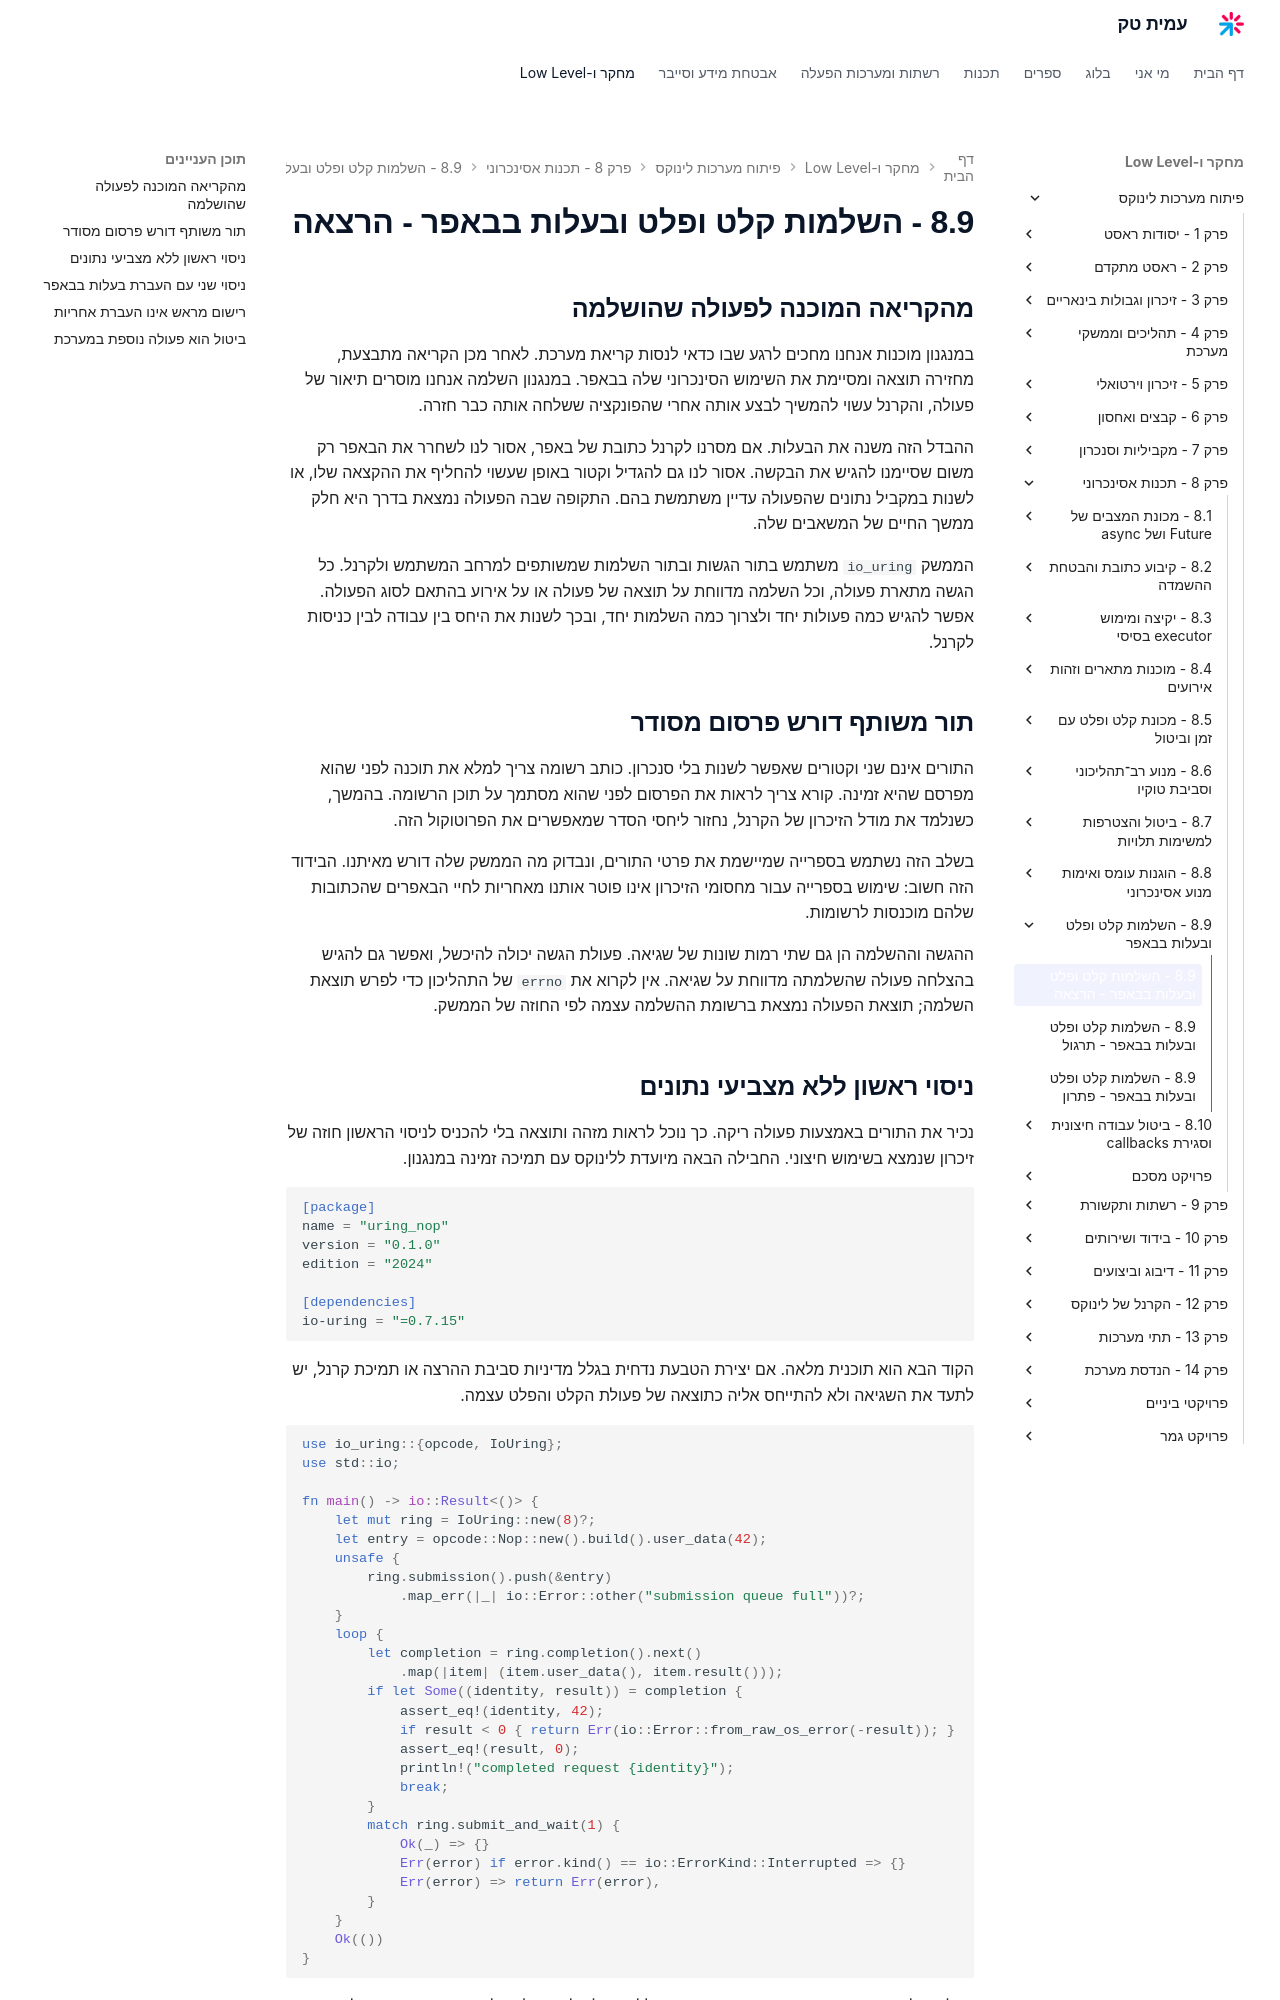

repository: AmitPinchasi/amittech · page: פיתוח-מערכות-לינוקס/8 - תכנות אסינכרוני/8.9 - השלמות קלט ופלט ובעלות בבאפר/8.9 - השלמות קלט ופלט ובעלות בבאפר - הרצאה/index.html · generator: mkdocs

## מהקריאה המוכנה לפעולה שהושלמה

במנגנון מוכנות אנחנו מחכים לרגע שבו כדאי לנסות קריאת מערכת. לאחר מכן הקריאה מתבצעת, מחזירה תוצאה ומסיימת את השימוש הסינכרוני שלה בבאפר. במנגנון השלמה אנחנו מוסרים תיאור של פעולה, והקרנל עשוי להמשיך לבצע אותה אחרי שהפונקציה ששלחה אותה כבר חזרה.

ההבדל הזה משנה את הבעלות. אם מסרנו לקרנל כתובת של באפר, אסור לנו לשחרר את הבאפר רק משום שסיימנו להגיש את הבקשה. אסור לנו גם להגדיל וקטור באופן שעשוי להחליף את ההקצאה שלו, או לשנות במקביל נתונים שהפעולה עדיין משתמשת בהם. התקופה שבה הפעולה נמצאת בדרך היא חלק ממשך החיים של המשאבים שלה.

הממשק `io_uring` משתמש בתור הגשות ובתור השלמות שמשותפים למרחב המשתמש ולקרנל. כל הגשה מתארת פעולה, וכל השלמה מדווחת על תוצאה של פעולה או על אירוע בהתאם לסוג הפעולה. אפשר להגיש כמה פעולות יחד ולצרוך כמה השלמות יחד, ובכך לשנות את היחס בין עבודה לבין כניסות לקרנל.

## תור משותף דורש פרסום מסודר

התורים אינם שני וקטורים שאפשר לשנות בלי סנכרון. כותב רשומה צריך למלא את תוכנה לפני שהוא מפרסם שהיא זמינה. קורא צריך לראות את הפרסום לפני שהוא מסתמך על תוכן הרשומה. בהמשך, כשנלמד את מודל הזיכרון של הקרנל, נחזור ליחסי הסדר שמאפשרים את הפרוטוקול הזה.

בשלב הזה נשתמש בספרייה שמיישמת את פרטי התורים, ונבדוק מה הממשק שלה דורש מאיתנו. הבידוד הזה חשוב: שימוש בספרייה עבור מחסומי הזיכרון אינו פוטר אותנו מאחריות לחיי הבאפרים שהכתובות שלהם מוכנסות לרשומות.

ההגשה וההשלמה הן גם שתי רמות שונות של שגיאה. פעולת הגשה יכולה להיכשל, ואפשר גם להגיש בהצלחה פעולה שהשלמתה מדווחת על שגיאה. אין לקרוא את `errno` של התהליכון כדי לפרש תוצאת השלמה; תוצאת הפעולה נמצאת ברשומת ההשלמה עצמה לפי החוזה של הממשק.

## ניסוי ראשון ללא מצביעי נתונים

נכיר את התורים באמצעות פעולה ריקה. כך נוכל לראות מזהה ותוצאה בלי להכניס לניסוי הראשון חוזה של זיכרון שנמצא בשימוש חיצוני. החבילה הבאה מיועדת ללינוקס עם תמיכה זמינה במנגנון.

```toml
[package]
name = "uring_nop"
version = "0.1.0"
edition = "2024"

[dependencies]
io-uring = "=0.7.15"
```

הקוד הבא הוא תוכנית מלאה. אם יצירת הטבעת נדחית בגלל מדיניות סביבת ההרצה או תמיכת קרנל, יש לתעד את השגיאה ולא להתייחס אליה כתוצאה של פעולת הקלט והפלט עצמה.

```rust
use io_uring::{opcode, IoUring};
use std::io;

fn main() -> io::Result<()> {
    let mut ring = IoUring::new(8)?;
    let entry = opcode::Nop::new().build().user_data(42);
    unsafe {
        ring.submission().push(&entry)
            .map_err(|_| io::Error::other("submission queue full"))?;
    }
    loop {
        let completion = ring.completion().next()
            .map(|item| (item.user_data(), item.result()));
        if let Some((identity, result)) = completion {
            assert_eq!(identity, 42);
            if result < 0 { return Err(io::Error::from_raw_os_error(-result)); }
            assert_eq!(result, 0);
            println!("completed request {identity}");
            break;
        }
        match ring.submit_and_wait(1) {
            Ok(_) => {}
            Err(error) if error.kind() == io::ErrorKind::Interrupted => {}
            Err(error) => return Err(error),
        }
    }
    Ok(())
}
```

הבלוק הלא בטוח נדרש משום שהכנסת רשומה כללית יכולה למסור לקרנל מצביעים. כאן הפעולה הריקה אינה מחזיקה מצביעי נתונים חיצוניים, ולכן אין באפר שצריך לשמור מעבר למבני הספרייה. אין להעתיק את נימוק הבטיחות הזה לפעולת קריאה בלי להוסיף הוכחת משך חיים מתאימה.

המספר ארבעים ושתיים הוא זהות שבחרנו עבור הפעולה. הוא אינו מספר מתאר ואינו כתובת. במערכת אמיתית אפשר להשתמש במספר משבצת ודור, בדומה לטבלת האירועים מההרצאות הקודמות, כדי שהשלמה ישנה לא תותאם לפעולה חדשה שממחזרת מקום בטבלה.
